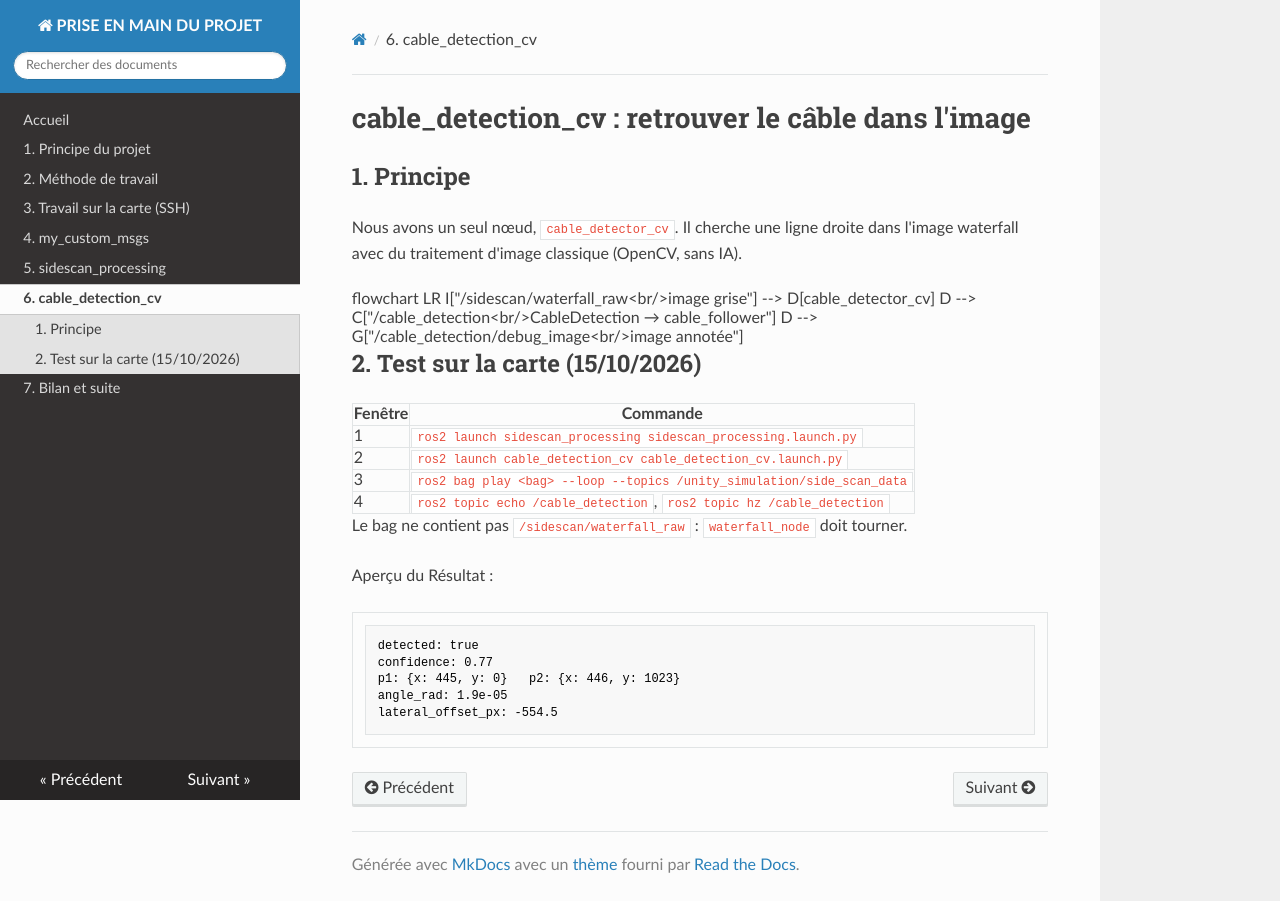

repository: Majestueux-dj/doc-hummingboard2 · page: 06_cable_detection_cv/index.html · generator: mkdocs

# cable_detection_cv : retrouver le câble dans l'image

## 1. Principe

Nous avons un seul nœud, `cable_detector_cv`. Il cherche une ligne droite dans l'image waterfall avec du traitement d'image classique (OpenCV, sans IA).

```mermaid
flowchart LR
    I["/sidescan/waterfall_raw<br/>image grise"] --> D[cable_detector_cv]
    D --> C["/cable_detection<br/>CableDetection → cable_follower"]
    D --> G["/cable_detection/debug_image<br/>image annotée"]
```

## 2. Test sur la carte (15/10/2026)

| Fenêtre | Commande |
|---|---|
| 1 | `ros2 launch sidescan_processing sidescan_processing.launch.py` |
| 2 | `ros2 launch cable_detection_cv cable_detection_cv.launch.py` |
| 3 | `ros2 bag play <bag> --loop --topics /unity_simulation/side_scan_data` |
| 4 | `ros2 topic echo /cable_detection`, `ros2 topic hz /cable_detection` |

Le bag ne contient pas `/sidescan/waterfall_raw` : `waterfall_node` doit tourner.

Aperçu du Résultat :

```
detected: true
confidence: 0.77
p1: {x: 445, y: 0}   p2: {x: 446, y: 1023}
angle_rad: 1.9e-05
lateral_offset_px: -554.5
```
